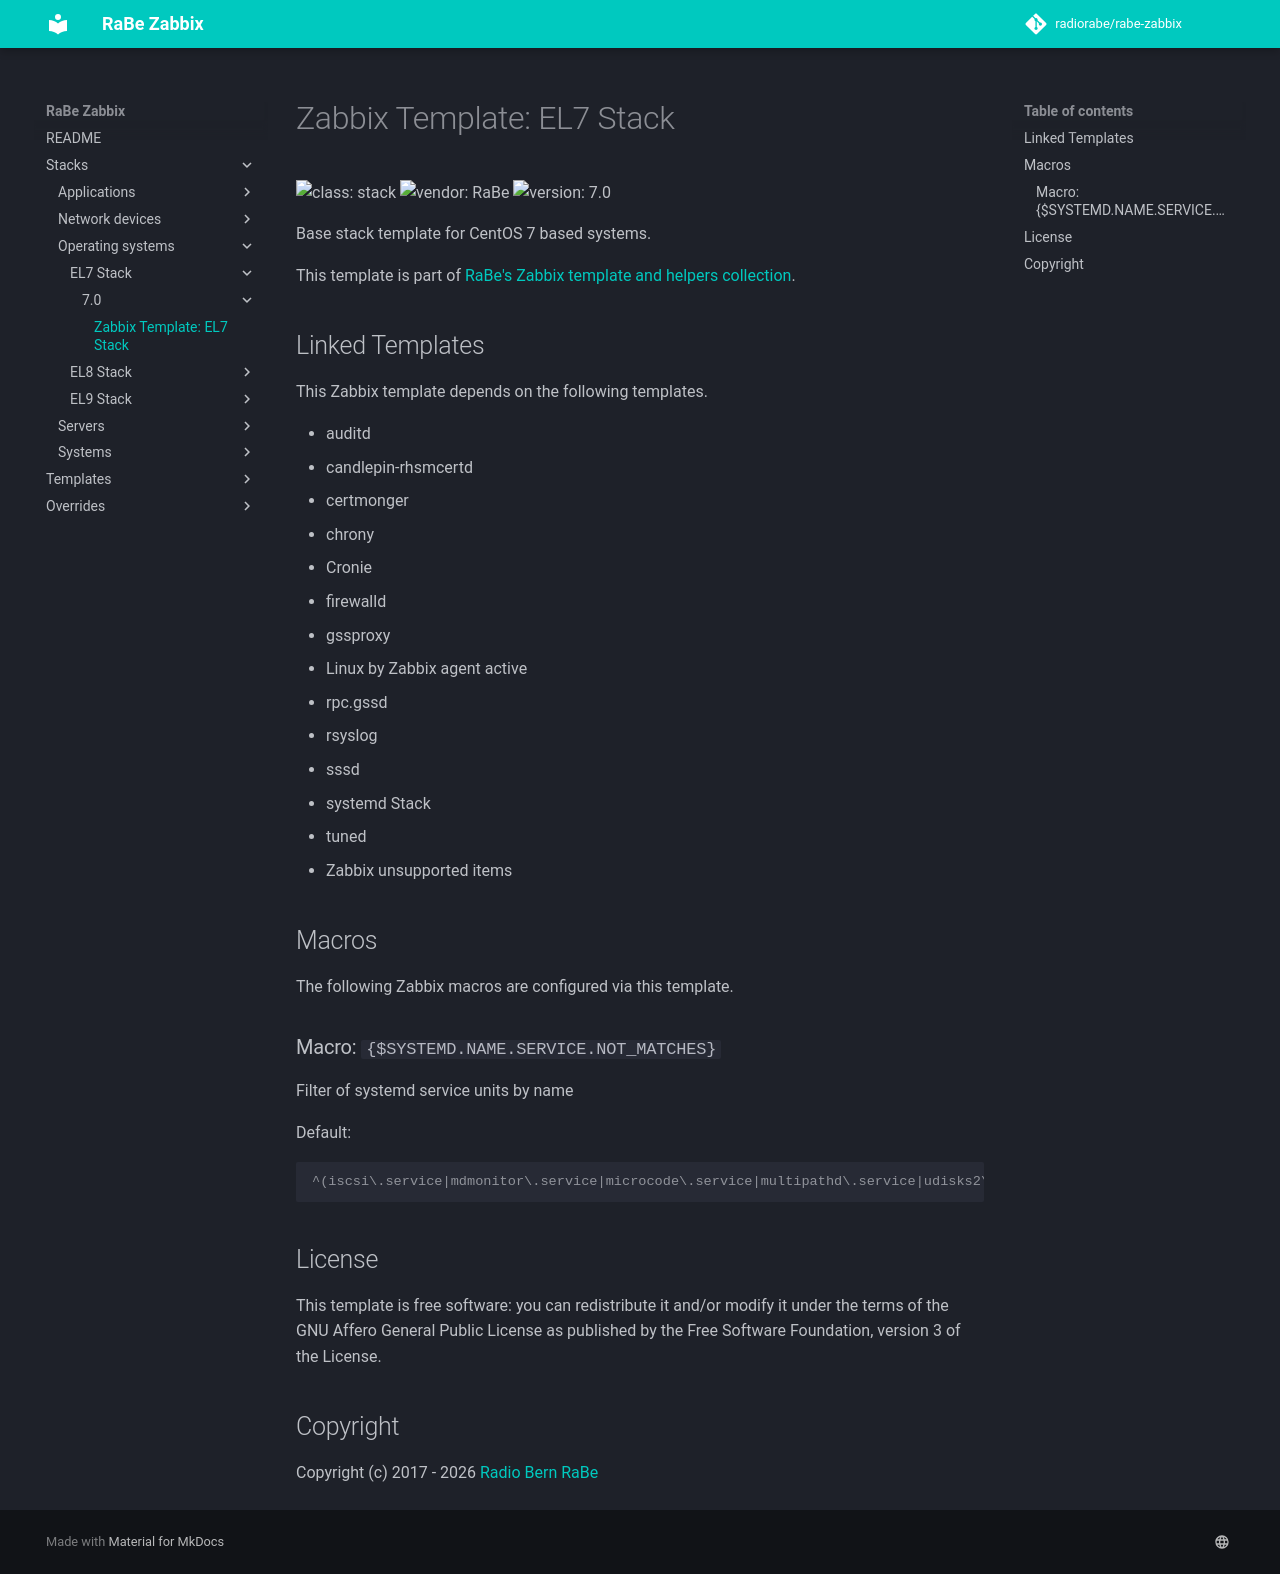

repository: radiorabe/rabe-zabbix · page: Stacks/Operating_systems/EL7_Stack/7.0/index.html · generator: mkdocs

# Zabbix Template: EL7 Stack

![class: stack](https://img.shields.io/badge/class-stack-00c9bf) ![vendor: RaBe](https://img.shields.io/badge/vendor-RaBe-00c9bf) ![version: 7.0](https://img.shields.io/badge/version-7.0-00c9bf)

Base stack template for CentOS 7 based systems.

This template is part of [RaBe's Zabbix template and helpers
collection](https://github.com/radiorabe/rabe-zabbix).

## Linked Templates

This Zabbix template depends on the following templates.

* auditd
* candlepin-rhsmcertd
* certmonger
* chrony
* Cronie
* firewalld
* gssproxy
* Linux by Zabbix agent active
* rpc.gssd
* rsyslog
* sssd
* systemd Stack
* tuned
* Zabbix unsupported items

## Macros

The following Zabbix macros are configured via this template.

### Macro: `{$SYSTEMD.NAME.SERVICE.NOT_MATCHES}`

Filter of systemd service units by name

Default:

```console
^(iscsi\.service|mdmonitor\.service|microcode\.service|multipathd\.service|udisks2\.service|selinux-autorelabel-mark\.service|iscsi-onboot\.service|vgauthd\.service|vmtoolsd\.service|abrt-vmcore\.service|dmraid-activation\.service|abrt-xorg\.service|rhel-configure\.service|systemd-readahead-collect\.service|rhel-autorelabel\.service|irqbalance\.service|rhel-loadmodules\.service|systemd-readahead-replay\.service|rhel-autorelabel-mark\.service|timedatex\.service)$
```

## License

This template is free software: you can redistribute it and/or modify it under
the terms of the GNU Affero General Public License as published by the Free
Software Foundation, version 3 of the License.

## Copyright

Copyright (c) 2017 - 2026 [Radio Bern RaBe](http://www.rabe.ch)
